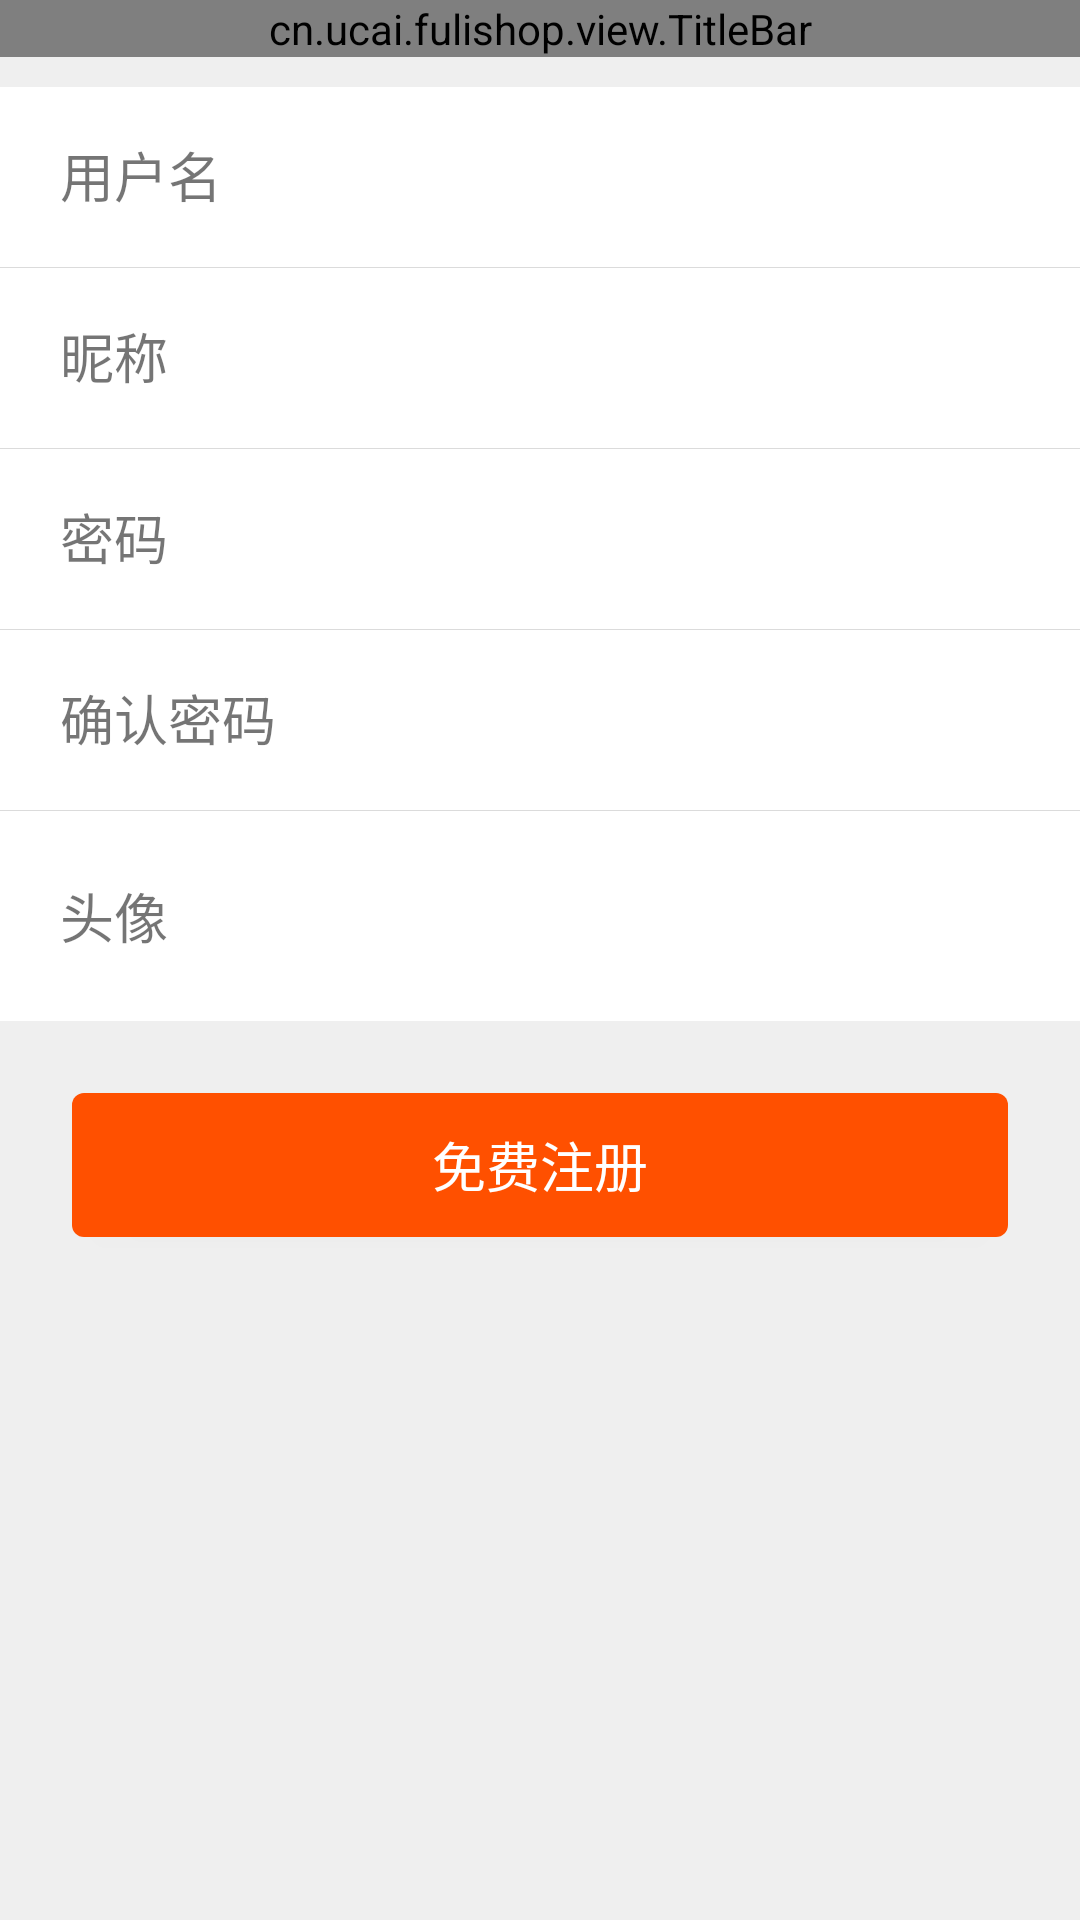

Reconstruct the res/layout file that produces this screen, plus the resources it refers to.
<!-- AndroidManifest.xml: application theme AppTheme -->
<!-- res/layout/activity_register.xml -->
<?xml version="1.0" encoding="utf-8"?>
<LinearLayout xmlns:android="http://schemas.android.com/apk/res/android"
    android:layout_width="match_parent"
    android:layout_height="match_parent"
    xmlns:app="http://schemas.android.com/apk/res-auto"
    android:background="@color/fragment_bg"
    android:orientation="vertical">

    <cn.ucai.fulishop.view.TitleBar
        android:id="@+id/registerTitleBar"
        android:layout_width="match_parent"
        android:layout_height="wrap_content"
        app:title="账户注册"/>

    <LinearLayout
        android:layout_width="match_parent"
        android:layout_height="wrap_content"
        android:layout_marginTop="10dp"
        android:background="@color/white"
        android:orientation="vertical">

        <LinearLayout
            android:layout_width="match_parent"
            android:layout_height="wrap_content"
            android:paddingBottom="10dp"
            android:paddingLeft="20dp"
            android:paddingRight="20dp"
            android:paddingTop="10dp">

            <TextView
                android:layout_width="80dp"
                android:layout_height="wrap_content"
                android:text="用户名"
                android:textSize="18sp" />

            <EditText
                android:id="@+id/etUserName"
                android:layout_width="0dp"
                android:layout_height="40dp"
                android:layout_weight="1"
                android:background="@null"
                android:inputType="text"
                android:maxLines="1"
                android:paddingLeft="20dp" />
        </LinearLayout>

        <View
            android:layout_width="match_parent"
            android:layout_height="1px"
            android:background="@color/line_color" />

        <LinearLayout
            android:layout_width="match_parent"
            android:layout_height="wrap_content"
            android:paddingBottom="10dp"
            android:paddingLeft="20dp"
            android:paddingRight="20dp"
            android:paddingTop="10dp">

            <TextView
                android:layout_width="80dp"
                android:layout_height="wrap_content"
                android:text="昵称"
                android:textSize="18sp" />

            <EditText
                android:id="@+id/etNickName"
                android:layout_width="0dp"
                android:layout_height="40dp"
                android:layout_weight="1"
                android:background="@null"
                android:inputType="text"
                android:maxLines="1"
                android:paddingLeft="20dp" />
        </LinearLayout>

        <View
            android:layout_width="match_parent"
            android:layout_height="1px"
            android:background="@color/line_color" />

        <LinearLayout
            android:layout_width="match_parent"
            android:layout_height="wrap_content"
            android:paddingBottom="10dp"
            android:paddingLeft="20dp"
            android:paddingRight="20dp"
            android:paddingTop="10dp">

            <TextView
                android:layout_width="80dp"
                android:layout_height="wrap_content"
                android:text="密码"
                android:textSize="18sp" />

            <EditText
                android:id="@+id/etPass"
                android:layout_width="0dp"
                android:layout_height="40dp"
                android:layout_weight="1"
                android:background="@null"
                android:inputType="textPassword"
                android:maxLines="1"
                android:paddingLeft="20dp" />
        </LinearLayout>

        <View
            android:layout_width="match_parent"
            android:layout_height="1px"
            android:background="@color/line_color" />

        <LinearLayout
            android:layout_width="match_parent"
            android:layout_height="wrap_content"
            android:paddingBottom="10dp"
            android:paddingLeft="20dp"
            android:paddingRight="20dp"
            android:paddingTop="10dp">

            <TextView
                android:layout_width="80dp"
                android:layout_height="wrap_content"
                android:text="确认密码"
                android:textSize="18sp" />

            <EditText
                android:id="@+id/etPassConfirm"
                android:layout_width="0dp"
                android:layout_height="40dp"
                android:layout_weight="1"
                android:background="@null"
                android:inputType="textPassword"
                android:maxLines="1"
                android:paddingLeft="20dp" />
        </LinearLayout>

        <View
            android:layout_width="match_parent"
            android:layout_height="1px"
            android:background="@color/line_color" />

        <RelativeLayout
            android:layout_width="match_parent"
            android:layout_height="wrap_content"
            android:paddingBottom="10dp"
            android:paddingLeft="20dp"
            android:paddingRight="20dp"
            android:paddingTop="10dp">

            <TextView
                android:layout_width="wrap_content"
                android:layout_height="wrap_content"
                android:layout_alignParentLeft="true"
                android:layout_centerVertical="true"
                android:text="头像"
                android:textSize="18sp" />

            <ImageView
                android:id="@+id/ivUserAvatar"
                android:layout_width="50dp"
                android:layout_height="50dp"
                android:layout_alignParentRight="true"
                android:layout_centerVertical="true"
                android:scaleType="fitXY"
                android:src="@drawable/default_face" />
        </RelativeLayout>
    </LinearLayout>

    <Button
        android:id="@+id/btnRegister"
        android:layout_width="match_parent"
        android:layout_height="wrap_content"
        android:layout_margin="24dp"
        android:background="@drawable/btn_login_bg"
        android:enabled="true"
        android:paddingBottom="10dp"
        android:paddingTop="10dp"
        android:text="免费注册"
        android:textColor="@color/white"
        android:textSize="18sp" />

</LinearLayout>
<!-- resources referenced by this layout -->
<resources>
  <color name="fragment_bg">#EFEFEF</color>
  <color name="line_color">#dbdbdb</color>
  <color name="white">#FFFFFF</color>
  <!-- drawable btn_login_bg (drawable) -->
  <?xml version="1.0" encoding="utf-8"?>
  <selector xmlns:android="http://schemas.android.com/apk/res/android">
  
      <item android:drawable="@drawable/login_yuanjiao_3" android:state_pressed="true" />
      <item android:drawable="@drawable/yuanjiao_1" android:state_enabled="false" />
      <item android:drawable="@drawable/login_yuanjiao_2" android:state_enabled="true" />
      <item android:drawable="@drawable/yuanjiao_1" />
  
  </selector>
  <style name="AppTheme" parent="Theme.AppCompat.Light.NoActionBar">
          
          <item name="colorPrimary">@color/main_orange</item>
          <item name="colorPrimaryDark">@color/main_orange</item>
          <item name="colorAccent">@color/colorAccent</item>
      </style>
  <!-- drawable login_yuanjiao_3 (drawable) -->
  <?xml version="1.0" encoding="utf-8"?>
  <shape xmlns:android="http://schemas.android.com/apk/res/android">
  
      <solid android:color="#dd400b" />
  
      <corners
          android:bottomLeftRadius="4dp"
          android:bottomRightRadius="4dp"
          android:topLeftRadius="4dp"
          android:topRightRadius="4dp" />
  
  </shape>
  <!-- drawable yuanjiao_1 (drawable) -->
  <?xml version="1.0" encoding="utf-8"?>
  <shape xmlns:android="http://schemas.android.com/apk/res/android">
  
      <solid android:color="#d9d1ce" />
  
      <corners
          android:bottomLeftRadius="4dp"
          android:bottomRightRadius="4dp"
          android:topLeftRadius="4dp"
          android:topRightRadius="4dp" />
  
  </shape>
  <!-- drawable login_yuanjiao_2 (drawable) -->
  <?xml version="1.0" encoding="utf-8"?>
  <shape xmlns:android="http://schemas.android.com/apk/res/android">
  
      <solid android:color="#FF5000" />
  
      <corners
          android:bottomLeftRadius="4dp"
          android:bottomRightRadius="4dp"
          android:topLeftRadius="4dp"
          android:topRightRadius="4dp" />
  
  </shape>
  <color name="main_orange">#ff7800</color>
  <color name="colorAccent">@color/main_orange</color>
</resources>
